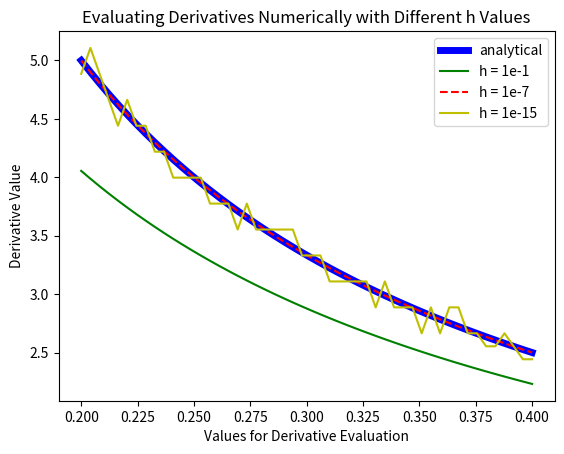

Generate this figure with matplotlib:
import numpy as np
import matplotlib.pyplot as plt

#declare auto d function
def numerical_diff(f, h):
    def input_value(x):
        nonlocal h
        nonlocal f
        return (f(x+h) - f(x))/h
    return input_value


#Establish x and h values
x = np.linspace(.2, .4, 50)
h_list = [10**-1, 10**-7, 10**-15]

h_dict = {}

#evaluate derivatives for different h and x values
for h in h_list:
    h_dict[h] = []
    diff = numerical_diff(np.log, h)
    for val in x:
        h_dict[h].append(diff(val))

#create analytical derivative and plot it
plt.plot(x, 1/x, label='analytical', linewidth = 5, c='b')
#plot the derivatives with derrent values of h
plt.plot(x,h_dict[10**-1], label = 'h = 1e-1', c='g')
plt.plot(x,h_dict[10**-7], '--', label = 'h = 1e-7', c= 'r')
plt.plot(x,h_dict[10**-15], label = 'h = 1e-15', c='y')
plt.xlabel('Values for Derivative Evaluation')
plt.ylabel('Derivative Value')
plt.title('Evaluating Derivatives Numerically with Different h Values')
plt.legend()



print('Answer to Q-a: The most accurate value of h is 10e-7. When h is too small,\
    it is innaccurate because of the issues machine precision. When h is too big, the estimation is not accurate')

print('Answer to Q-b: Automatic differentiaion helps address these problems because it removes h from the equation. \
    So, we will not have eproblems with machine precision nor innacuracy due to large h. This happens because we continuously \
        recursively take the analytical derivative of the "sub" functions of the main function we try to evaluate')

plt.show()
